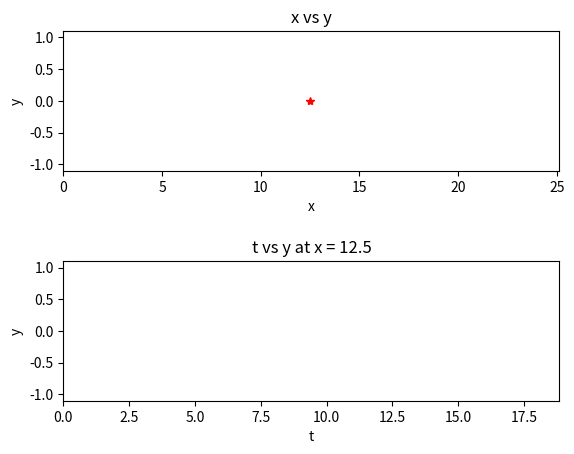

Source code (Python):
#Import modules
import numpy as np
import matplotlib.pyplot as plt
from matplotlib import animation

#Sine Wave function
sineWave = lambda x,t,k,ohm,amp,phase : amp*np.cos(k*x - ohm*t + phase)

#Animate a sinewave
def sineAnimation(k,ohm,amp = 1):
    #Obtain physical quanities
    per = 2*np.pi/ohm
    waveLen = np.pi*2/k

    #Set up the frame
    fig = plt.figure()
    ax = plt.axes(xlim =(0,4*waveLen), ylim=(-(amp + 0.1*amp),(amp + 0.1*amp)))
    ax.set_xlabel("x")
    ax.set_ylabel("y")
    #ax.set_title("Test")
    line, = ax.plot([], [], 'k-', lw=2)
    time_text = ax.text(0.05, 0.95,'',horizontalalignment='left',verticalalignment='top', transform=ax.transAxes) #Show current time 


    #Initialazation function
    def init():
        line.set_data([], [])
        time_text.set_text("")
        
        return line, time_text
    
    #Animate Frame
    def animate(frame):
        x = np.linspace(0,4*(2*np.pi)/k,100)
        y = sineWave(x,frame*per*0,0.01,k,ohm,amp)
        line.set_data(x,y)

        time_text.set_text('t = %.1f s' % (frame*per*0.01))
        #time_text.set_text("t = " + str(frame*per*0.01) + " s")

        return line, time_text

    
    #Animate wave
    anim = animation.FuncAnimation(fig,animate,init_func = init, frames = 500, interval = 35,blit = True)
    plt.show()

#Animate a traveling sinusodial pulse
def sinePulseAnimation(k,ohm,amp = 1):
    #Obtain physical quanities
    per = 2*np.pi/ohm
    waveLen = np.pi*2/k
    cProp = ohm/k

    #Set up the frame
    fig = plt.figure()
    ax = plt.axes(xlim =(0,4*waveLen), ylim=(-(amp + 0.1*amp),(amp + 0.1*amp)))
    ax.set_xlabel("x")
    ax.set_ylabel("y")
    #ax.set_title("Test")
    line, = ax.plot([], [], 'k-', lw=2)
    time_text = ax.text(0.05, 0.95,'',horizontalalignment='left',verticalalignment='top', transform=ax.transAxes) #Show current time

    #Initialazation function
    def init():
        line.set_data([], [])
        time_text.set_text("")
        
        return line, time_text 

    #Animate Frame
    def animate(frame):
        t = frame*per*0.01
        x = np.linspace(0,4*(2*np.pi)/k,500)
        y = x*0

        #Fill the amplitude array
        for i in range(500):
            #Create Pulse
            if (x[i] >= 0 + cProp*t and x[i] <= (2*np.pi)/k + cProp*t):
                y[i] = sineWave(x[i],t,k,ohm,amp,-np.pi/2)
            else:
                continue
        
        line.set_data(x,y)
        time_text.set_text('t = %.1f s' % t)

        return line, time_text

    #Animate wave
    anim = animation.FuncAnimation(fig,animate,init_func = init, frames = int(3*waveLen/(cProp*0.01*per)), interval = 35,blit = True)
    plt.show()


#Animate pulse and t vs y plot at fixed point
def pulseTimeAnimation(k = 1, ohm = 1, amp = 1):
    #Obtain physical quanities
    per = 2*np.pi/ohm
    waveLen = np.pi*2/k
    cProp = ohm/k
    nFrames = int(3*waveLen/(cProp*0.01*per))

    #Set up the frame
    fig, axes = plt.subplots(2,1)
    line1, = axes[0].plot([], [], 'k-', lw=2)
    line2, = axes[1].plot([], [], 'r-', lw=2)

    #Set up plot 1
    axes[0].set_xlim(0,4*waveLen)
    axes[0].plot(4*(2*np.pi)/k*249/500,0,'r*', lw = 1)
    axes[0].set_ylim(-(amp + 0.1*amp),(amp + 0.1*amp))
    axes[0].set_xlabel("x")
    axes[0].set_ylabel("y")
    axes[0].set_title("x vs y")

    #Set up plot 2
    axes[1].set_xlim(0,3*waveLen/cProp)
    axes[1].set_ylim(-(amp + 0.1*amp),(amp + 0.1*amp))
    axes[1].set_xlabel("t")
    axes[1].set_ylabel("y")
    axes[1].set_title("")
    axes[1].set_title('t vs y at x = %.1f' % (4*waveLen/(500 - 1)*249))

    plt.subplots_adjust(hspace=0.65)

    time_text = axes[0].text(0.05, 0.95,'',horizontalalignment='left',verticalalignment='top', transform=axes[0].transAxes) #Show current time

    #Initialazation function
    def init():
        line1.set_data([], [])
        line2.set_data([], [])
        time_text.set_text("")
        
        return line1, line2, time_text

    #Animate the first plot
    def animate(frame):
        #Animate plot 1
        t1 = frame*per*0.01 
        x = np.linspace(0,4*(2*np.pi)/k,500)
        y1 = x*0

        #Fill the amplitude array
        for i in range(500):
            #Create Pulse
            if (x[i] >= 0 + cProp*t1 and x[i] <= (2*np.pi)/k + cProp*t1):
                y1[i] = sineWave(x[i],t1,k,ohm,amp,-np.pi/2)
            else:
                continue
        
        line1.set_data(x,y1)
        time_text.set_text('t = %.1f s' % t1)

        #Aanimate plot 2
        y2Arr = np.array([])
        t2Arr = np.array([])

        #Regenerate previous frames 
        for i in range(frame + 1):
            tVal = i*per*0.01

            #Pulse condition
            if (tVal >= (x[249] - waveLen)/cProp and tVal <= x[249]/cProp):
                yVal = sineWave(x[249],tVal,k,ohm,amp,-np.pi/2)
            else:
                yVal = 0
            
            t2Arr = np.append(t2Arr,tVal)
            y2Arr = np.append(y2Arr,yVal)
        
        line2.set_data(t2Arr,y2Arr)

        #Check for timing bug
        if (t2Arr[len(t2Arr) - 1] != t1):
            print("!!The Plots are out of sync!!")

        return line1, line2, time_text

    #Animate wave
    anim = animation.FuncAnimation(fig,animate,init_func = init, frames = int(3*waveLen/(cProp*0.01*per)), interval = 45,blit = True)
    plt.show()
    #anim.save("TestAnim.avi",animation.FFMpegWriter(fps=10))



#sineAnimation(1,1)
#sinePulseAnimation(1,1)
pulseTimeAnimation()

#if __namespace__ == "__main__"



